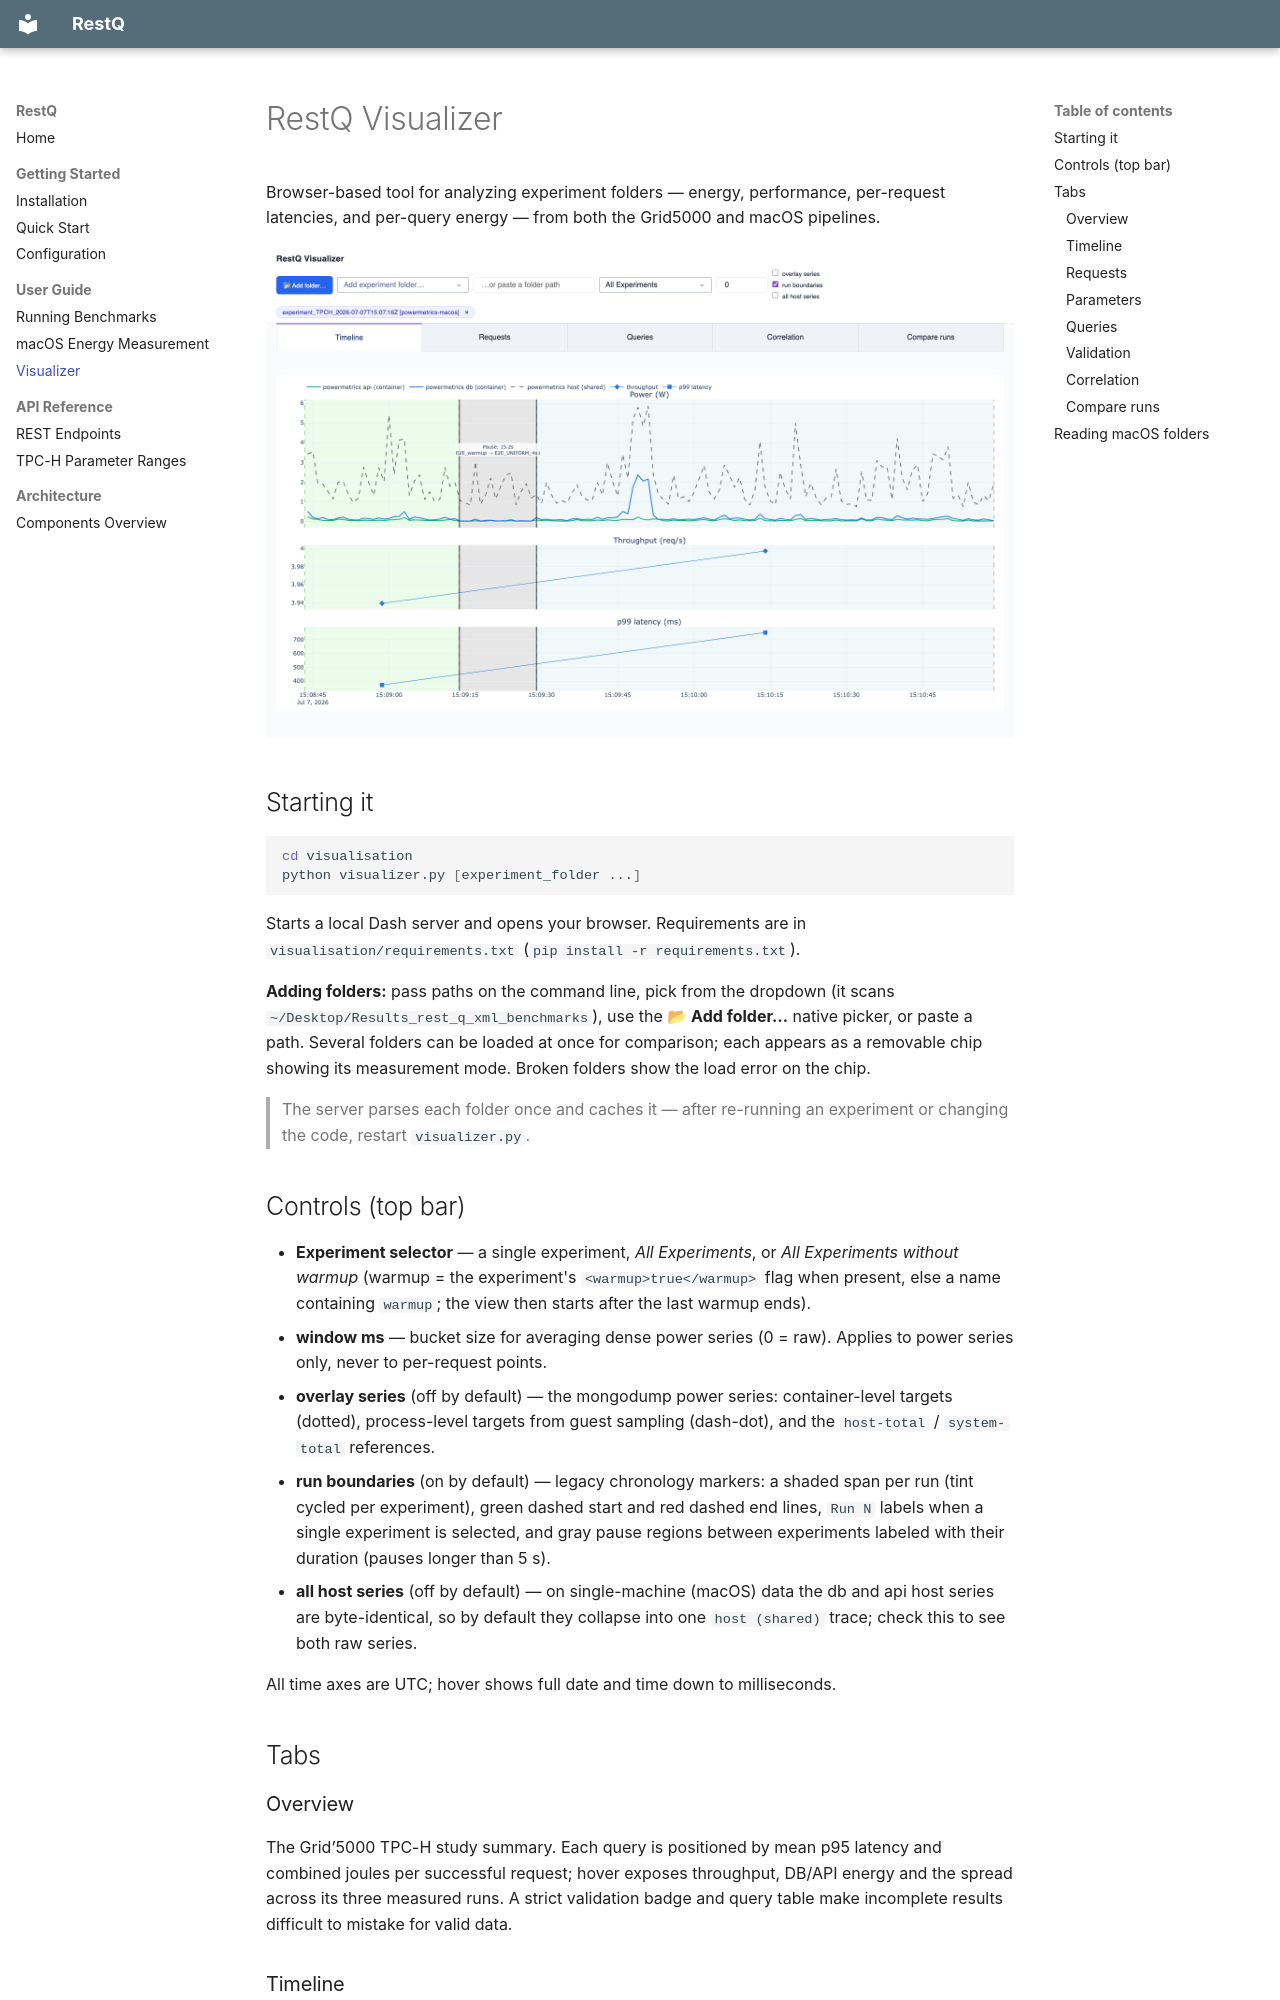

repository: OstapKH/RestQ · page: user-guide/visualizer/index.html · generator: mkdocs

# RestQ Visualizer

Browser-based tool for analyzing experiment folders — energy, performance,
per-request latencies, and per-query energy — from both the Grid5000 and
macOS pipelines.

![Timeline view: power, throughput, and p99 latency of a TPC-H run on the macOS pipeline, with run boundaries and the warmup-to-load pause marked](../images/visualizer-timeline.png)

## Starting it

```bash
cd visualisation
python visualizer.py [experiment_folder ...]
```

Starts a local Dash server and opens your browser. Requirements are in
`visualisation/requirements.txt` (`pip install -r requirements.txt`).

**Adding folders:** pass paths on the command line, pick from the dropdown
(it scans `~/Desktop/Results_rest_q_xml_benchmarks`), use the **📂 Add
folder…** native picker, or paste a path. Several folders can be loaded at
once for comparison; each appears as a removable chip showing its
measurement mode. Broken folders show the load error on the chip.

> The server parses each folder once and caches it — after re-running an
> experiment or changing the code, restart `visualizer.py`.

## Controls (top bar)

- **Experiment selector** — a single experiment, *All Experiments*, or
  *All Experiments without warmup* (warmup = the experiment's
  `<warmup>true</warmup>` flag when present, else a name containing
  `warmup`; the view then starts after the last warmup ends).
- **window ms** — bucket size for averaging dense power series (0 = raw).
  Applies to power series only, never to per-request points.
- **overlay series** (off by default) — the mongodump power series:
  container-level targets (dotted), process-level targets from guest
  sampling (dash-dot), and the `host-total` / `system-total` references.
- **run boundaries** (on by default) — legacy chronology markers: a shaded
  span per run (tint cycled per experiment), green dashed start and red
  dashed end lines, `Run N` labels when a single experiment is selected,
  and gray pause regions between experiments labeled with their duration
  (pauses longer than 5 s).
- **all host series** (off by default) — on single-machine (macOS) data the
  db and api host series are byte-identical, so by default they collapse
  into one `host (shared)` trace; check this to see both raw series.

All time axes are UTC; hover shows full date and time down to milliseconds.

## Tabs
